Run: headless pygame with SDL's dummy video driver; simulated clock (each Clock.tick advances the game by its frame time, no real sleeping); random seed 0; keys injected as events and as key.get_pressed() state; no mouse input.
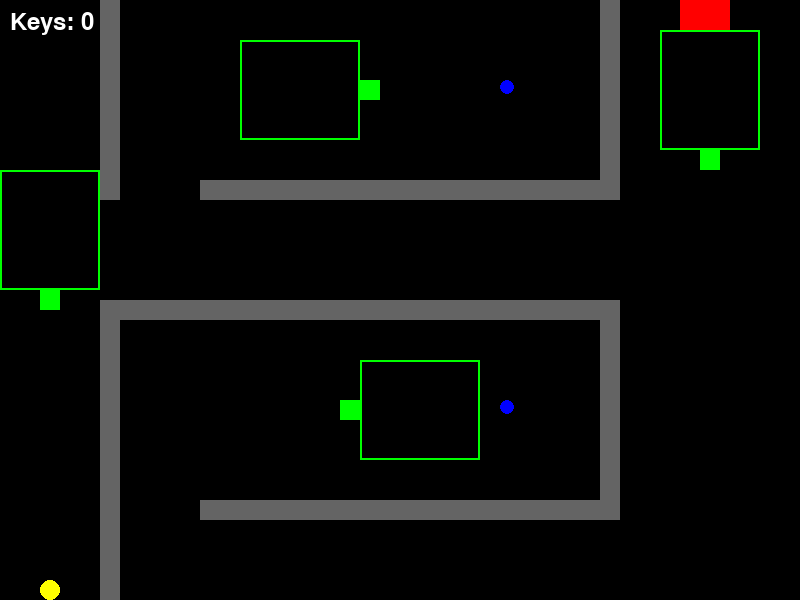
Frame 1 of 4 · flips 1–60 · no input
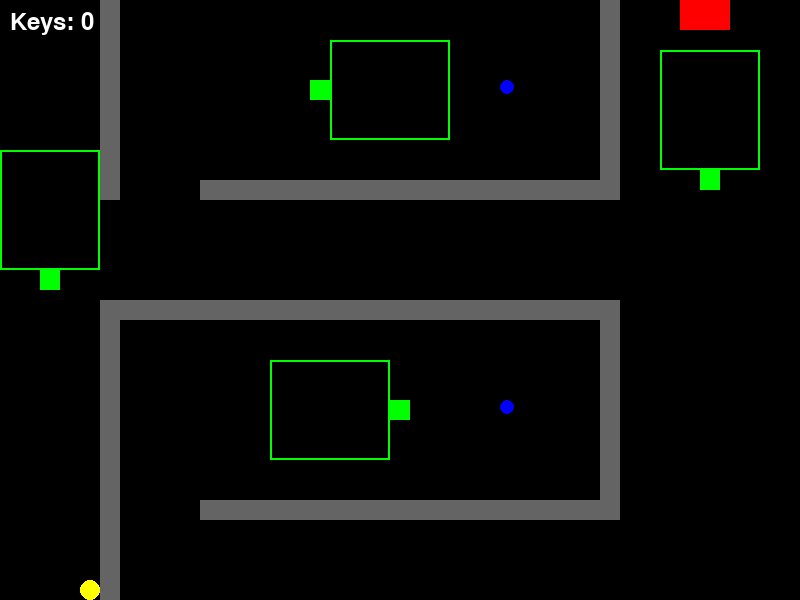
Frame 2 of 4 · flips 61–180 · tapped SPACE, RETURN · held RIGHT (→), D
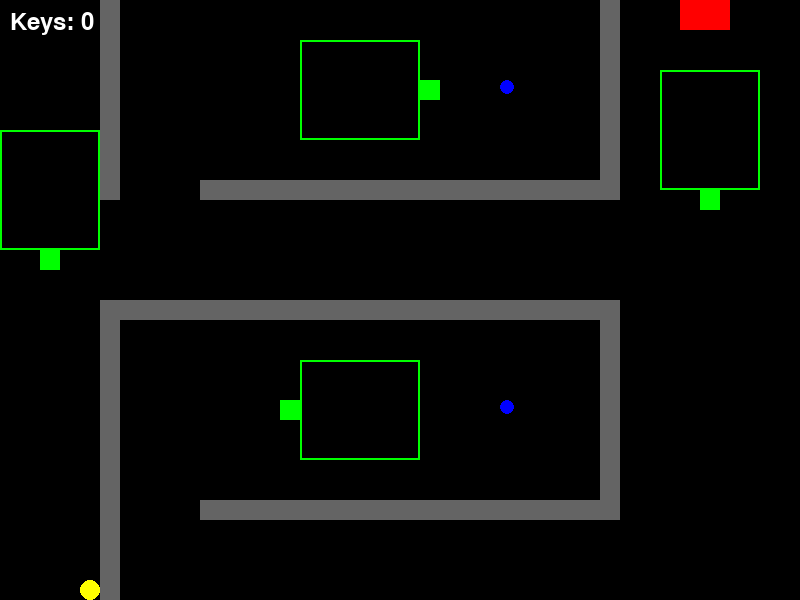
Frame 3 of 4 · flips 181–300 · held DOWN (↓), S
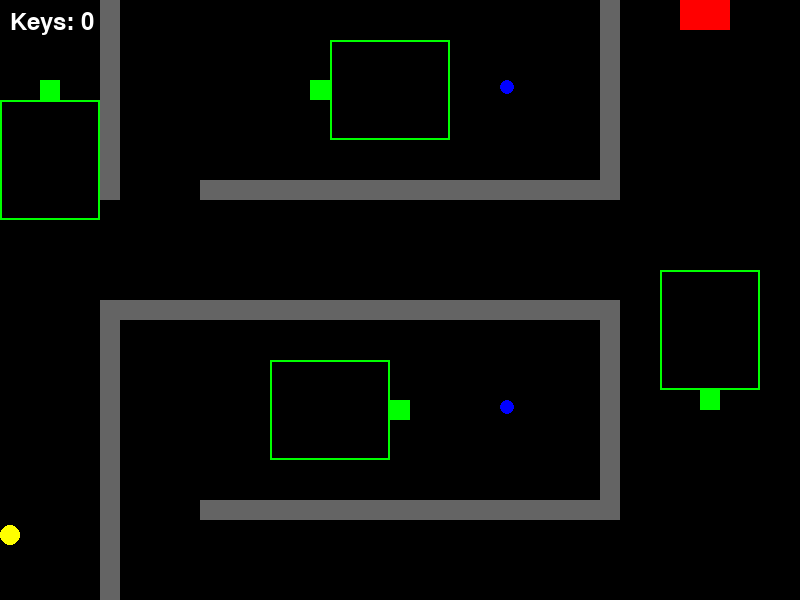
Frame 4 of 4 · flips 301–420 · held LEFT (←), A, UP (↑), W

The pygame program that drew these frames:

import pygame
import sys

SCREEN_WIDTH, SCREEN_HEIGHT = 800, 600
BLACK = (0, 0, 0)
WHITE = (255, 255, 255)
RED = (255, 0, 0)
BLUE = (0, 0, 255)
YELLOW = (255, 255, 0)
GREEN = (0, 255, 0)
FPS = 30
PLAYER_SIZE = 20
GUARD_SIZE = 20
GUARD_VISION_WIDTH = 120
GUARD_VISION_HEIGHT = 100
DOOR_WIDTH = 50
DOOR_HEIGHT = 30
KEY_SIZE = 15

table = [[0, 1, -1, -1, 4],
         [-1, 1, 2, -1, 4],
         [-1, -1, 2, 3, 4],
         [-1, -1, -1, 3, 4],
         [-1, -1, -1, -1, 4]]

pygame.init()

# Create the game window
screen = pygame.display.set_mode((SCREEN_WIDTH, SCREEN_HEIGHT))
pygame.display.set_caption("Map Test")

# Player class
class Player:
    def __init__(self):
        self.x = 40
        self.y = 600
        self.speed = 5
        self.keys_collected = 0

    def move(self, dx, dy):
        # Store the old position in case of collision
        old_x, old_y = self.x, self.y

        self.x += dx * self.speed
        self.y += dy * self.speed

        # Create the player's rectangle
        player_rect = self.get_rect()

        # Wall collision check
        for wall in walls:
            if player_rect.colliderect(wall):
                # If a collision happens, revert to the old position
                self.x, self.y = old_x, old_y
                break

        self.x = max(0, min(SCREEN_WIDTH - PLAYER_SIZE, self.x))
        self.y = max(0, min(SCREEN_HEIGHT - PLAYER_SIZE, self.y))

    def get_rect(self):
        return pygame.Rect(self.x, self.y, PLAYER_SIZE, PLAYER_SIZE)

    def draw(self):
        pygame.draw.circle(screen, YELLOW, (self.x + PLAYER_SIZE // 2, self.y + PLAYER_SIZE // 2), PLAYER_SIZE // 2)

# Door class
class Door:
    def __init__(self, x, y):
        self.x = x
        self.y = y

    def draw(self):
        pygame.draw.rect(screen, RED, (self.x, self.y, DOOR_WIDTH, DOOR_HEIGHT))

# Key class
class Key:
    def __init__(self, x, y):
        self.x = x
        self.y = y
        self.collected = False

    def get_rect(self):
        return pygame.Rect(self.x, self.y, KEY_SIZE, KEY_SIZE)

    def draw(self):
        if not self.collected:  # Only draw the key if it hasn't been collected
            pygame.draw.circle(screen, BLUE, (self.x + KEY_SIZE // 2, self.y + KEY_SIZE // 2), KEY_SIZE // 2)

# Guard class
class Guard:
    def __init__(self, x, y, patrol_distance, vertical = False):
        self.x = x
        self.y = y
        self.patrol_distance = patrol_distance
        self.speed = 5
        self.direction = 1  # 1: right, -1: left
        self.vertical = vertical  # Determines if the guard patrols vertically

    def move(self):
        if self.vertical:
            self.y += self.speed * self.direction
            if self.y > self.patrol_distance[1] or self.y < self.patrol_distance[0]:
                self.direction *= -1
        else:
            self.x += self.speed * self.direction
            if self.x > self.patrol_distance[1] or self.x < self.patrol_distance[0]:
                self.direction *= -1

    def get_rect(self):
        return pygame.Rect(self.x, self.y, GUARD_SIZE, GUARD_SIZE)

    def get_vision_rect(self):
        # Adjust vision range based on movement direction
        if self.vertical:  # Vertical movement (up/down)
            if self.direction == 1:  # Moving down
                return pygame.Rect(self.x + 20 - GUARD_VISION_WIDTH // 2, self.y + GUARD_SIZE, GUARD_VISION_HEIGHT, GUARD_VISION_WIDTH)
            else:  # Moving up
                return pygame.Rect(self.x + 20 - GUARD_VISION_WIDTH // 2, self.y - GUARD_SIZE - GUARD_VISION_HEIGHT, GUARD_VISION_HEIGHT, GUARD_VISION_WIDTH)
        else:  # Horizontal movement (left/right)
            if self.direction == 1:  # Moving right
                return pygame.Rect(self.x + GUARD_SIZE, self.y + 10 - GUARD_VISION_HEIGHT // 2, GUARD_VISION_WIDTH, GUARD_VISION_HEIGHT)
            else:  # Moving left
                return pygame.Rect(self.x - GUARD_VISION_WIDTH, self.y + 10 - GUARD_VISION_HEIGHT // 2, GUARD_VISION_WIDTH, GUARD_VISION_HEIGHT)
            
    def draw(self):
        pygame.draw.rect(screen, GREEN, self.get_rect())
        pygame.draw.rect(screen, (0, 255, 0, 50), self.get_vision_rect(), 2)

# Define walls as rectangles
walls = [
    pygame.Rect(100, 300, 20, 800),
    pygame.Rect(100, 0, 20, 200),
    pygame.Rect(200, 180, 400, 20),
    pygame.Rect(600, 0, 20, 200),
    pygame.Rect(100, 300, 500, 20),
    pygame.Rect(600, 300, 20, 220),
    pygame.Rect(200, 500, 400, 20),
]

def main():
    clock = pygame.time.Clock()
    player = Player()
    door = Door(680, 0)
    item_keys = [Key(500, 400), Key(500, 80)]
    guards = [Guard(40, 20, (20, 300), vertical=True), Guard(250, 80, (250, 450)), Guard(450, 400, (250, 450)), Guard(700, 450, (150, 450), vertical=True)]
    guards[2].direction = -1
    guards[3].direction = -1
    state = 0

    # Main game loop
    running = True
    while running:
        input = state
        # Handle events
        for event in pygame.event.get():
            if event.type == pygame.QUIT:  # If the user clicks the close button
                running = False

        keys = pygame.key.get_pressed()
        dx = keys[pygame.K_RIGHT] - keys[pygame.K_LEFT]
        dy = keys[pygame.K_DOWN] - keys[pygame.K_UP]
        player.move(dx, dy)

        # Check for collision with the door (only if both keys are collected)
        if (door.x < player.x < door.x + DOOR_WIDTH and
            door.y < player.y < door.y + DOOR_HEIGHT and
            state == 2):  # Player needs all keys
            input = 3
            print("You've reached the exit and collected all keys! You win!")

        # Check for collisions with keys
        player_rect = player.get_rect()
        for key in item_keys:
            if player_rect.colliderect(key.get_rect()) and not key.collected:
                key.collected = True
                player.keys_collected += 1
                match state:
                    case 0:
                        input = 1
                    case 1:
                        input = 2
                print(f"Key collected! Total keys: {player.keys_collected}")

        # Move the guards
        for guard in guards:
            guard.move()

            # Check if the player is caught by a guard (either in vision range or direct collision)
            if guard.get_rect().colliderect(player_rect) or guard.get_vision_rect().colliderect(player_rect):
                print("Caught by a guard! Restarting...")
                input = 4

        state = table[state][input]
        match state:
            case 3:
                running = False
            case 4:
                main()

        # Clear screen
        screen.fill(BLACK)

        # Draw the player and the door
        player.draw()
        door.draw()
        for key in item_keys:
            key.draw()

        # Draw the guards
        for guard in guards:
            guard.draw()

        # Draw walls
        for wall in walls:
            pygame.draw.rect(screen, (100, 100, 100), wall)

        # Display score
        font = pygame.font.Font(None, 36)
        text = font.render(f'Keys: {player.keys_collected}', True, WHITE)
        screen.blit(text, (10, 10))
        
        # Update the display
        pygame.display.flip()
        clock.tick(FPS)

    # Quit Pygame
    pygame.quit()
    sys.exit()

if __name__ == "__main__":
    main()
